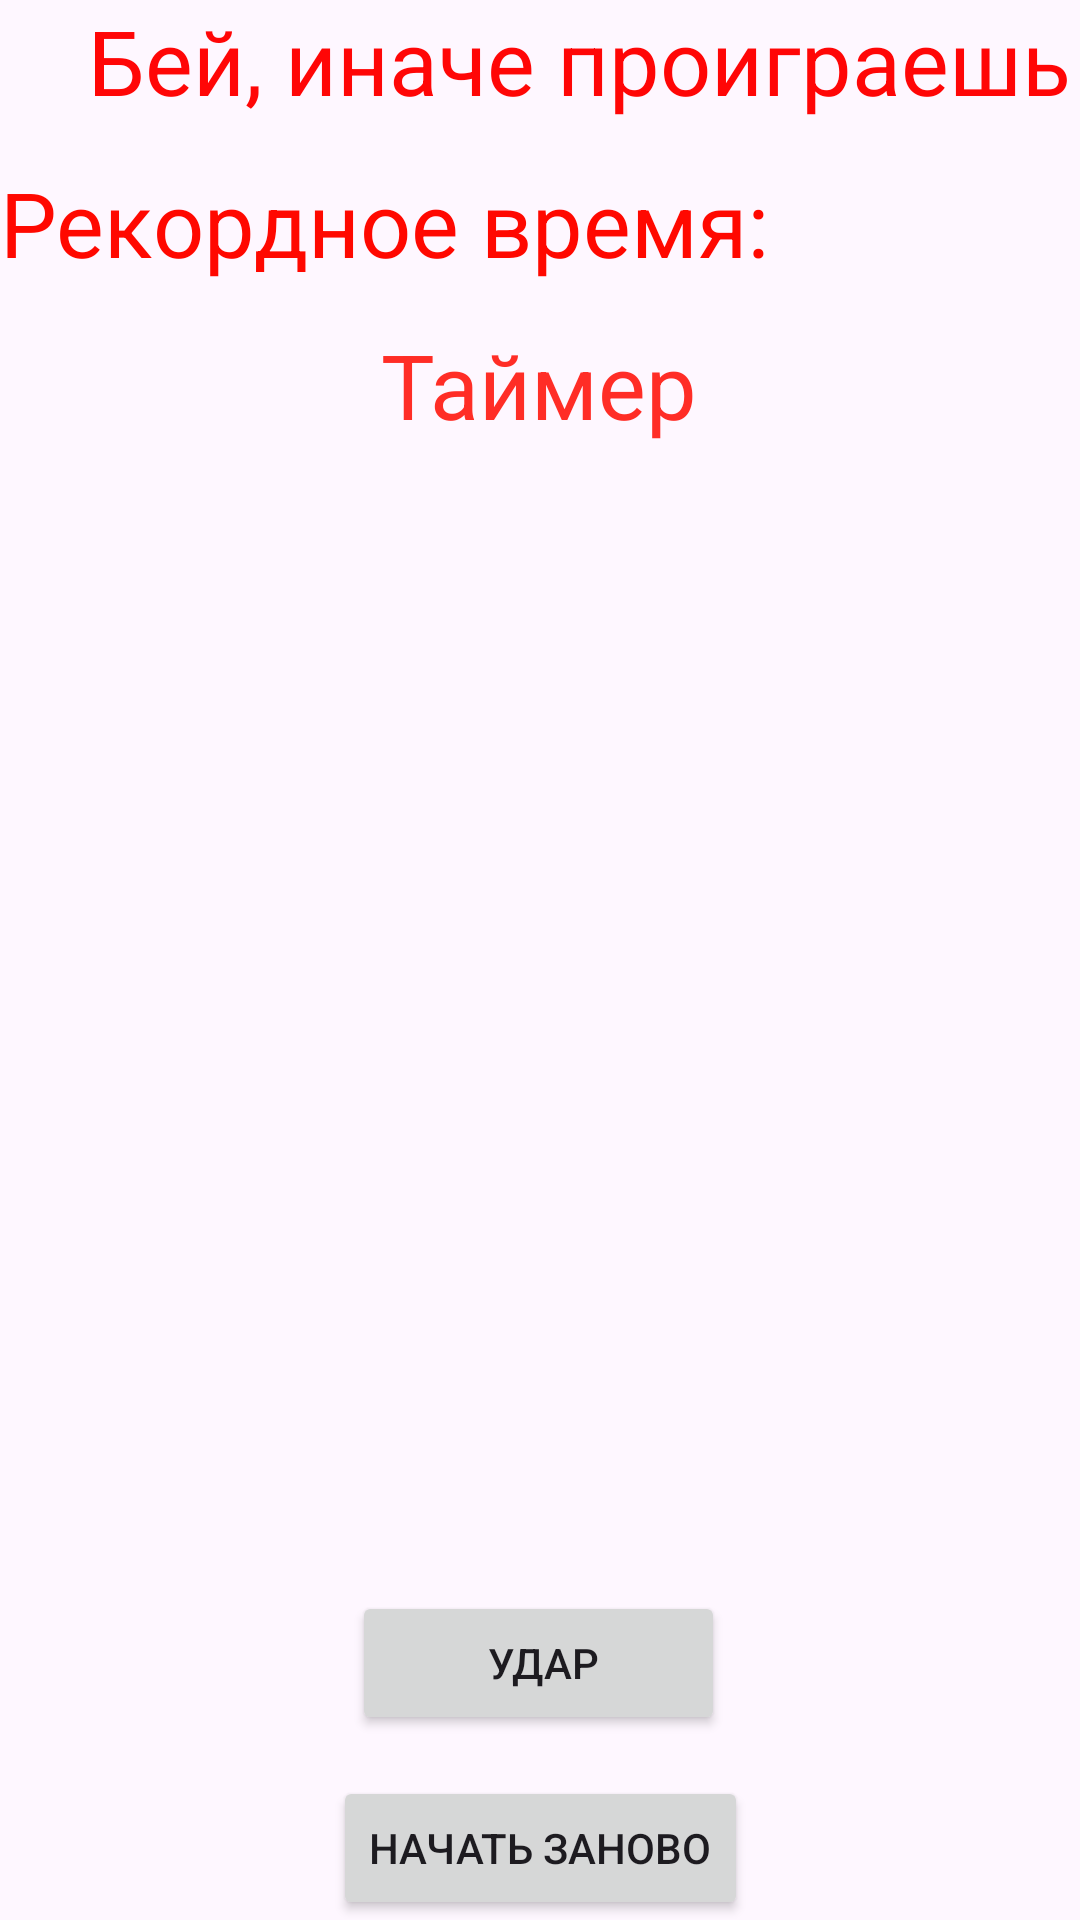

The Android layout XML behind this screen, and the referenced resources:
<!-- AndroidManifest.xml: application theme Theme.Clickerfragment -->
<!-- res/layout/activity_main.xml -->
<?xml version="1.0" encoding="utf-8"?>
<androidx.constraintlayout.widget.ConstraintLayout xmlns:android="http://schemas.android.com/apk/res/android"
    xmlns:app="http://schemas.android.com/apk/res-auto"
    xmlns:tools="http://schemas.android.com/tools"
    android:layout_width="match_parent"
    android:layout_height="match_parent"
    android:background="@drawable/octagon"
    tools:context=".MainActivity">

<FrameLayout
    android:id="@+id/frameLayout"
    android:layout_width="match_parent"
    android:layout_height="730dp"
    tools:ignore="MissingConstraints">

    <androidx.constraintlayout.widget.ConstraintLayout
        android:layout_width="match_parent"
        android:layout_height="match_parent">

        <TextView
            android:id="@+id/uslovie"
            android:layout_width="match_parent"
            android:layout_height="50dip"
            android:text="    Бей, иначе проиграешь"
            android:textColor="#FF0606"
            android:textSize="30sp"
            app:layout_constraintEnd_toEndOf="parent"
            app:layout_constraintHorizontal_bias="0.0"
            app:layout_constraintStart_toStartOf="parent"
            tools:layout_editor_absoluteY="-1dp" />


        <TextView
            android:id="@+id/textTimer"
            android:layout_width="wrap_content"
            android:layout_height="wrap_content"
            android:layout_marginTop="216dp"
            android:textColor="#FF0800"
            android:textSize="50sp"
            app:layout_constraintEnd_toEndOf="parent"
            app:layout_constraintStart_toStartOf="parent"
            app:layout_constraintTop_toTopOf="parent" />

        <TextView
            android:id="@+id/number"
            android:layout_width="wrap_content"
            android:layout_height="wrap_content"
            android:layout_marginTop="52dp"
            android:textColor="#FF2D26"
            android:textSize="30sp"
            app:layout_constraintEnd_toEndOf="parent"
            app:layout_constraintStart_toStartOf="parent"
            app:layout_constraintTop_toBottomOf="@+id/textTimer" />

        <TextView
            android:id="@+id/timer"
            android:layout_width="150dip"
            android:layout_height="50dip"
            android:text="   Таймер"
            android:textColor="#FF2D26"
            android:textSize="30sp"
            app:layout_constraintBottom_toTopOf="@+id/textTimer"
            app:layout_constraintEnd_toEndOf="parent"
            app:layout_constraintStart_toStartOf="parent"
            app:layout_constraintTop_toBottomOf="@+id/uslovie"
            tools:ignore="MissingConstraints" />

        <TextView
            android:id="@+id/savetime"
            android:layout_width="match_parent"
            android:layout_height="50dip"
            android:text="Рекордное время: "
            android:textColor="#FF0800"
            android:textSize="30dip"
            app:layout_constraintBottom_toTopOf="@+id/timer"
            app:layout_constraintStart_toStartOf="parent"
            app:layout_constraintTop_toBottomOf="@+id/uslovie"
            tools:ignore="MissingConstraints" />


    </androidx.constraintlayout.widget.ConstraintLayout>

</FrameLayout>

    <Button
        android:id="@+id/buttonclick"
        android:layout_width="wrap_content"
        android:layout_height="wrap_content"
        android:text="          Удар         "
        app:layout_constraintBottom_toBottomOf="parent"
        app:layout_constraintEnd_toEndOf="parent"
        app:layout_constraintHorizontal_bias="0.498"
        app:layout_constraintStart_toStartOf="parent"
        app:layout_constraintTop_toTopOf="parent"
        app:layout_constraintVertical_bias="0.896"
        tools:ignore="MissingConstraints" />

    <Button
        android:id="@+id/resetBtn"
        android:text="Начать заново"
        android:layout_width="wrap_content"
        android:layout_height="wrap_content"
        app:layout_constraintBottom_toBottomOf="parent"
        app:layout_constraintEnd_toEndOf="parent"
        app:layout_constraintStart_toStartOf="parent" />

</androidx.constraintlayout.widget.ConstraintLayout>
<!-- resources referenced by this layout -->
<resources>
  <style name="Theme.Clickerfragment" parent="Base.Theme.Clickerfragment" />
  <style name="Base.Theme.Clickerfragment" parent="Theme.Material3.DayNight.NoActionBar">
          
          
      </style>
</resources>
